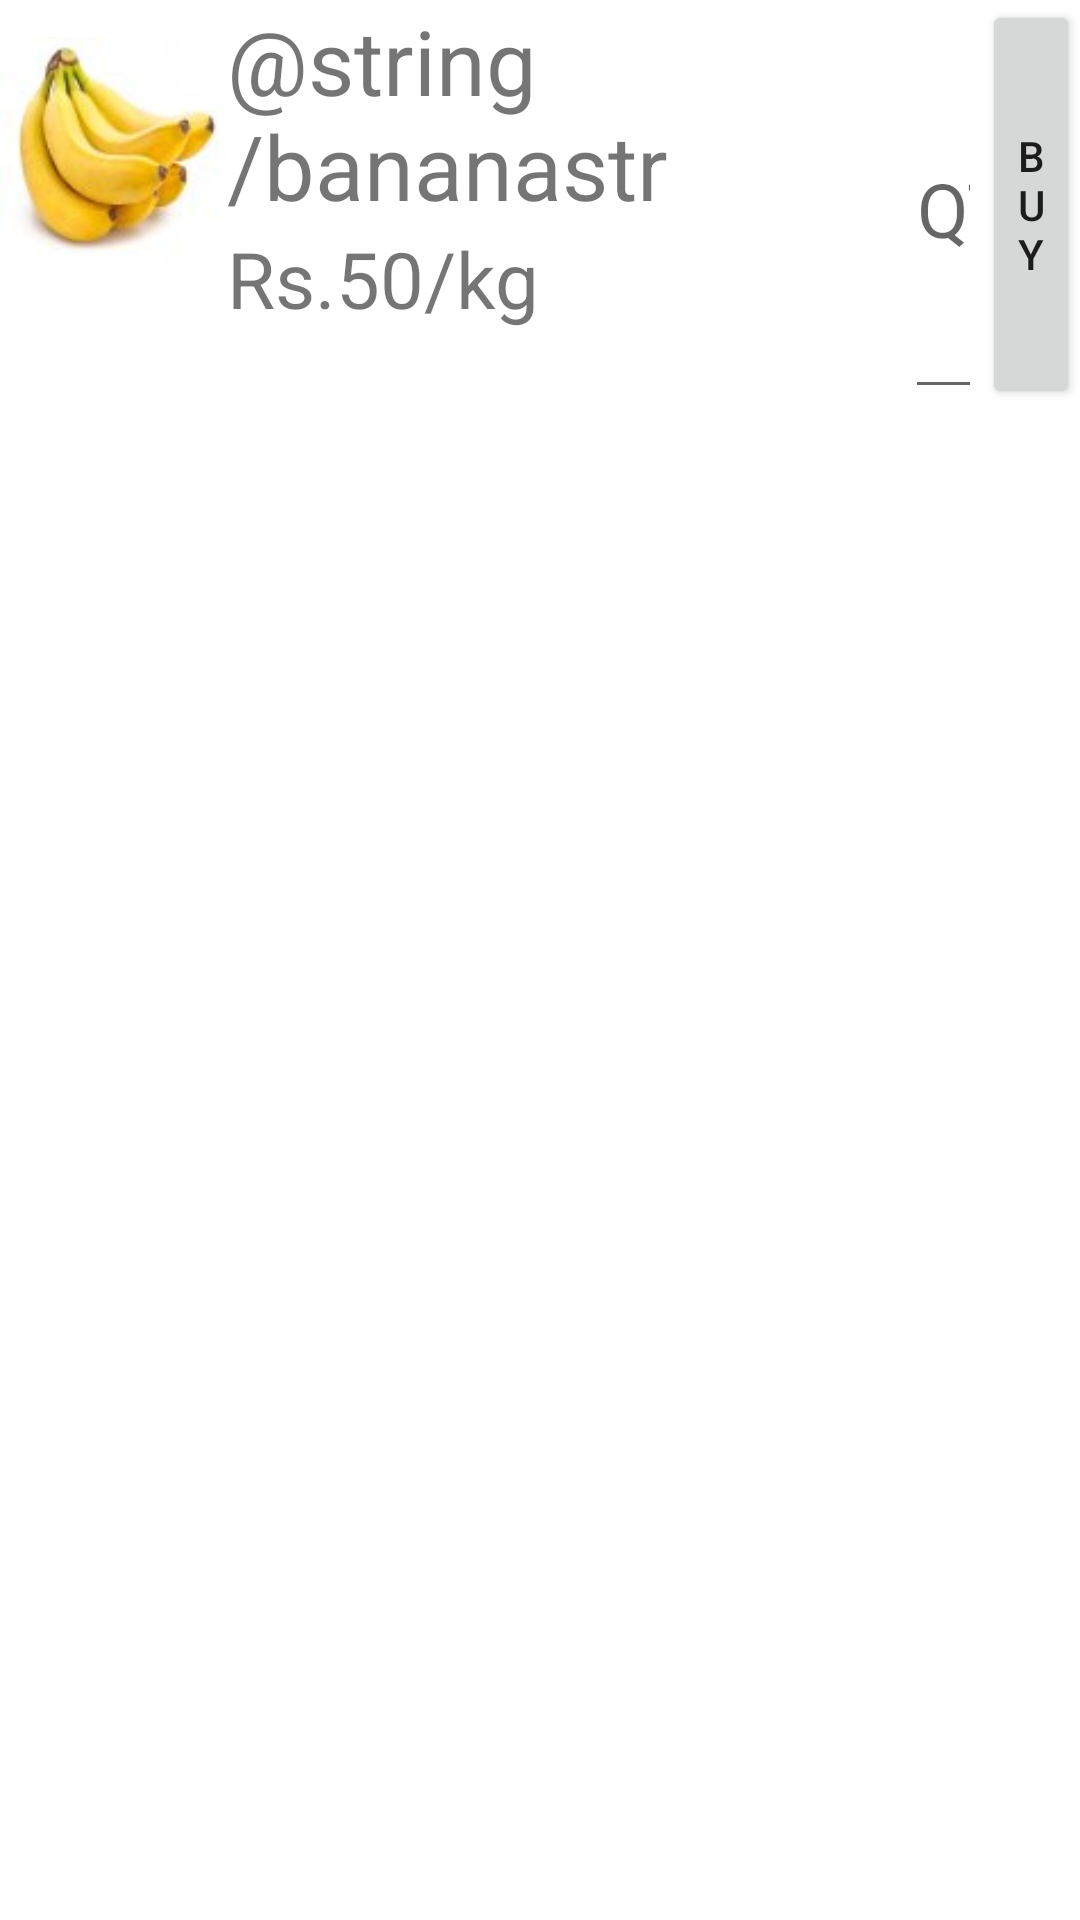

This screen was rendered from an Android layout file. Write that file and the resources it references.
<!-- AndroidManifest.xml: application theme Theme.MyApplication -->
<!-- res/layout/activity_dairy_activity.xml -->
<?xml version="1.0" encoding="utf-8"?>
<android.widget.ScrollView xmlns:android="http://schemas.android.com/apk/res/android"
    xmlns:app="http://schemas.android.com/apk/res-auto"
    xmlns:tools="http://schemas.android.com/tools"
    android:layout_width="match_parent"
    android:layout_height="match_parent"
    tools:context=".dairy_activity">
    <LinearLayout
        android:layout_width="match_parent"
        android:layout_height="wrap_content"
        android:orientation="vertical">
        <LinearLayout
            android:layout_width="match_parent"
            android:layout_height="match_parent"
            android:orientation="horizontal">

            <ImageView
                android:id="@+id/imageView3"
                android:layout_width="100dp"
                android:layout_height="100dp"
                android:layout_weight="1"
                app:srcCompat="@drawable/sampban01" />

            <LinearLayout
                android:layout_width="wrap_content"
                android:layout_height="wrap_content"
                android:layout_weight="1"
                android:orientation="vertical">

                <TextView
                    android:id="@+id/textView10"
                    android:layout_width="match_parent"
                    android:layout_height="wrap_content"
                    android:text="@string/bananastr"
                    android:textSize="30sp" />

                <TextView
                    android:id="@+id/textView11"
                    android:layout_width="match_parent"
                    android:layout_height="61dp"
                    android:text="@string/bananakg"
                    android:textSize="26sp" />
            </LinearLayout>

            <EditText
                android:id="@+id/vegqty"
                android:layout_width="50sp"
                android:layout_height="match_parent"
                android:layout_weight="1"
                android:ems="10"
                android:hint="QTY"
                android:inputType="number"
                android:textSize="25sp" />

            <Button
                android:id="@+id/vegbuy"
                android:layout_width="57dp"
                android:layout_height="match_parent"
                android:layout_weight="1"
                android:text="@string/buy" />
        </LinearLayout>
    </LinearLayout>

</android.widget.ScrollView>
<!-- resources referenced by this layout -->
<resources>
  <!-- drawable sampban01: jpg bitmap (drawable, 2962 bytes) -->
  <string name="bananakg">Rs.50/kg</string>
  <string name="buy">BUY</string>
  <style name="Theme.MyApplication" parent="Theme.MaterialComponents.DayNight.NoActionBar">
          
          <item name="colorPrimary">#f6b93b</item>
          <item name="colorPrimaryVariant">#f6e58d</item>
          <item name="colorOnPrimary">@color/red</item>
          
          <item name="colorSecondary">@color/teal_200</item>
          <item name="colorSecondaryVariant">@color/teal_700</item>
          <item name="colorOnSecondary">@color/purple_500</item>
          
          <item name="android:statusBarColor" tools:targetApi="l">?attr/colorPrimaryVariant</item>
          
      </style>
  <color name="red">#ff6b6b</color>
  <color name="teal_200">#FF03DAC5</color>
  <color name="teal_700">#FF018786</color>
  <color name="purple_500">#FF6200EE</color>
</resources>
